Dataset: chess_dataset (GitHub, ShyEagle21/Practice). Classes: insufficient material, sufficient material.

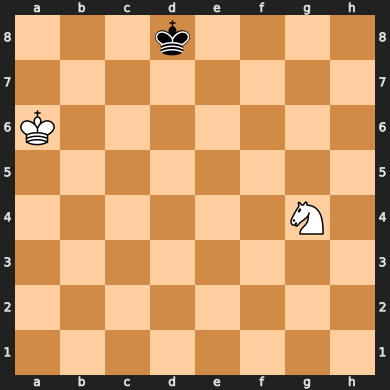
Label: insufficient material

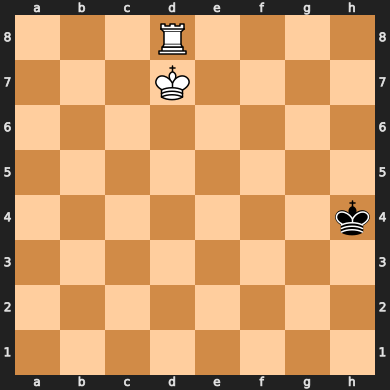
Label: sufficient material

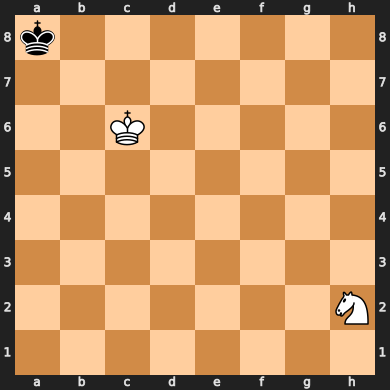
Label: insufficient material

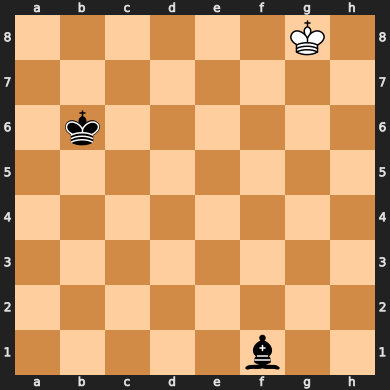
Label: insufficient material

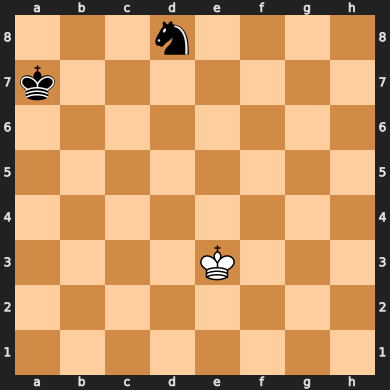
Label: insufficient material

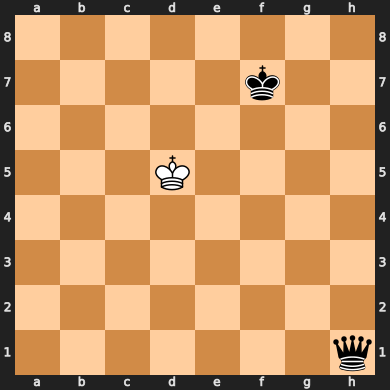
Label: sufficient material
